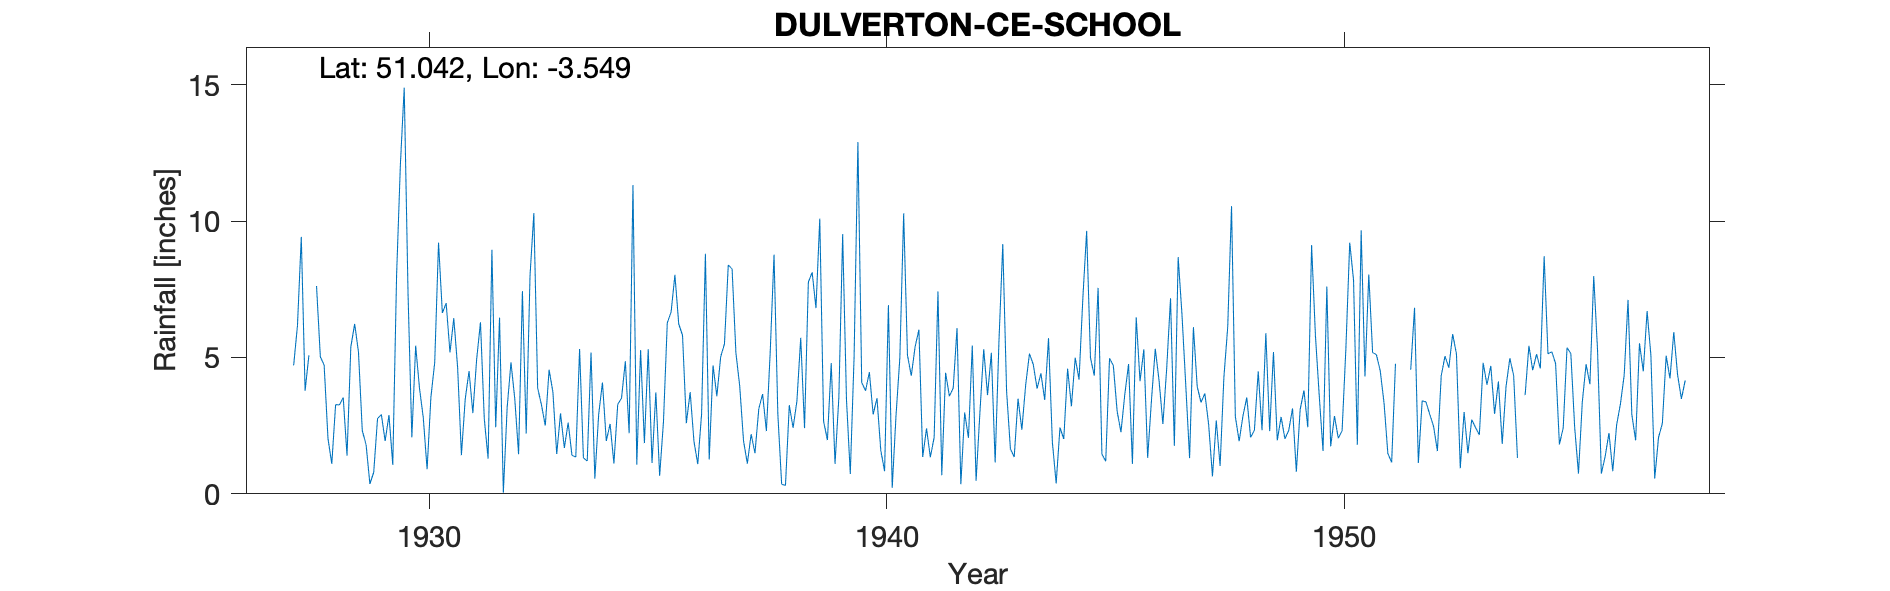

Source data for this figure (header and first rows):
DULVERTON-CE-SCHOOL, , , , , , , , , , , , , , , , , , , , , , , 
Grid ref, SS914280, Long, -3.549, Lat, 51.04, Elevation, 550, ft, , , , , , , , , , , , , , , 
Station no, 2111, , , , , , , , , , , , , , , , , , , , , , 
, 1920, 1921, 1922, 1923, 1924, 1925, 1926, 1927, 1928, 1929, 1930, 1931, 1932, 1933, 1934, 1935, 1936, 1937, 1938, 1939, 1940, 1941, 1942
January, , , , , , , , , 7.62, 2.32, 7.35, 6.44, 6.46, 2.5, 5.18, 1.07, 5.81, 8.39, 8.77, 10.09, 3.78, 4.33, 6.08
February, , , , , , , , , 5.02, 1.8, 2.07, 4.66, 0.04, 4.55, 0.56, 5.27, 2.59, 8.24, 2.92, 2.66, 4.46, 5.39, 0.35
March, , , , , , , , , 4.72, 0.36, 5.43, 1.42, 3.16, 3.73, 2.91, 1.86, 3.73, 5.17, 0.35, 1.97, 2.91, 6.02, 2.98
April, , , , , , , , , 2.03, 0.79, 3.88, 3.47, 4.82, 1.46, 4.08, 5.3, 1.92, 3.95, 0.31, 4.79, 3.51, 1.35, 2.05
May, , , , , , , , , 1.1, 2.76, 2.79, 4.5, 3.48, 2.95, 1.94, 1.13, 1.09, 1.94, 3.25, 1.1, 1.59, 2.4, 5.44
June, , , , , , , , , 3.27, 2.91, 0.9, 2.96, 1.45, 1.68, 2.56, 3.72, 2.93, 1.11, 2.42, 3.53, 0.83, 1.34, 0.48
July, , , , , , , , 4.71, 3.26, 1.94, 3.54, 4.93, 7.43, 2.61, 1.11, 0.66, 8.8, 2.19, 3.4, 9.52, 6.92, 2.07, 2.98
August, , , , , , , , 6.17, 3.53, 2.89, 4.82, 6.29, 2.21, 1.41, 3.28, 2.65, 1.26, 1.49, 5.72, 3.47, 0.22, 7.42, 5.3
September, , , , , , , , 9.42, 1.4, 1.06, 9.21, 2.75, 8.01, 1.35, 3.51, 6.27, 4.71, 3.12, 2.41, 0.73, 2.88, 0.68, 3.62
October, , , , , , , , 3.78, 5.39, 8.02, 6.63, 1.29, 10.29, 5.31, 4.86, 6.66, 3.58, 3.66, 7.76, 5.02, 4.98, 4.44, 5.17
November, , , , , , , , 5.08, 6.23, 12.09, 6.99, 8.95, 3.88, 1.32, 2.22, 8.03, 5.02, 2.3, 8.12, 12.9, 10.28, 3.58, 1.15
December, , , , , , , , , 5.2, 14.89, 5.18, 2.44, 3.26, 1.2, 11.32, 6.23, 5.5, 5.21, 6.81, 4.08, 5.08, 3.88, 5.61
Total, , , , , , , , , 48.77, 51.83, 58.79, 50.1, 54.49, 30.07, 43.53, 48.85, 46.94, 46.77, 52.24, 59.86, 47.44, 42.9, 41.21
1938 July 27th Inspection Exposure unort…, , , , , , , , , , , , , , , , , , , , , , , 
1947 Feb Estimated, , , , , , , , , , , , , , , , , , , , , , , 
Observer retired June 1951, , , , , , , , , , , , , , , , , , , , , , , 
1951 Sept Nov estimated, , , , , , , , , , , , , , , , , , , , , , , 
1951 Not printed Too much estimation, , , , , , , , , , , , , , , , , , , , , , , 
1952 Jan estimated, , , , , , , , , , , , , , , , , , , , , , , 
1952 Not printed Low, , , , , , , , , , , , , , , , , , , , , , , 
1954 May estimated, , , , , , , , , , , , , , , , , , , , , , , 
1954 Not printed Low, , , , , , , , , , , , , , , , , , , , , , , 
1956 Low but accepted, , , , , , , , , , , , , , , , , , , , , , , 
1960 Terminated, , , , , , , , , , , , , , , , , , , , , , , 
